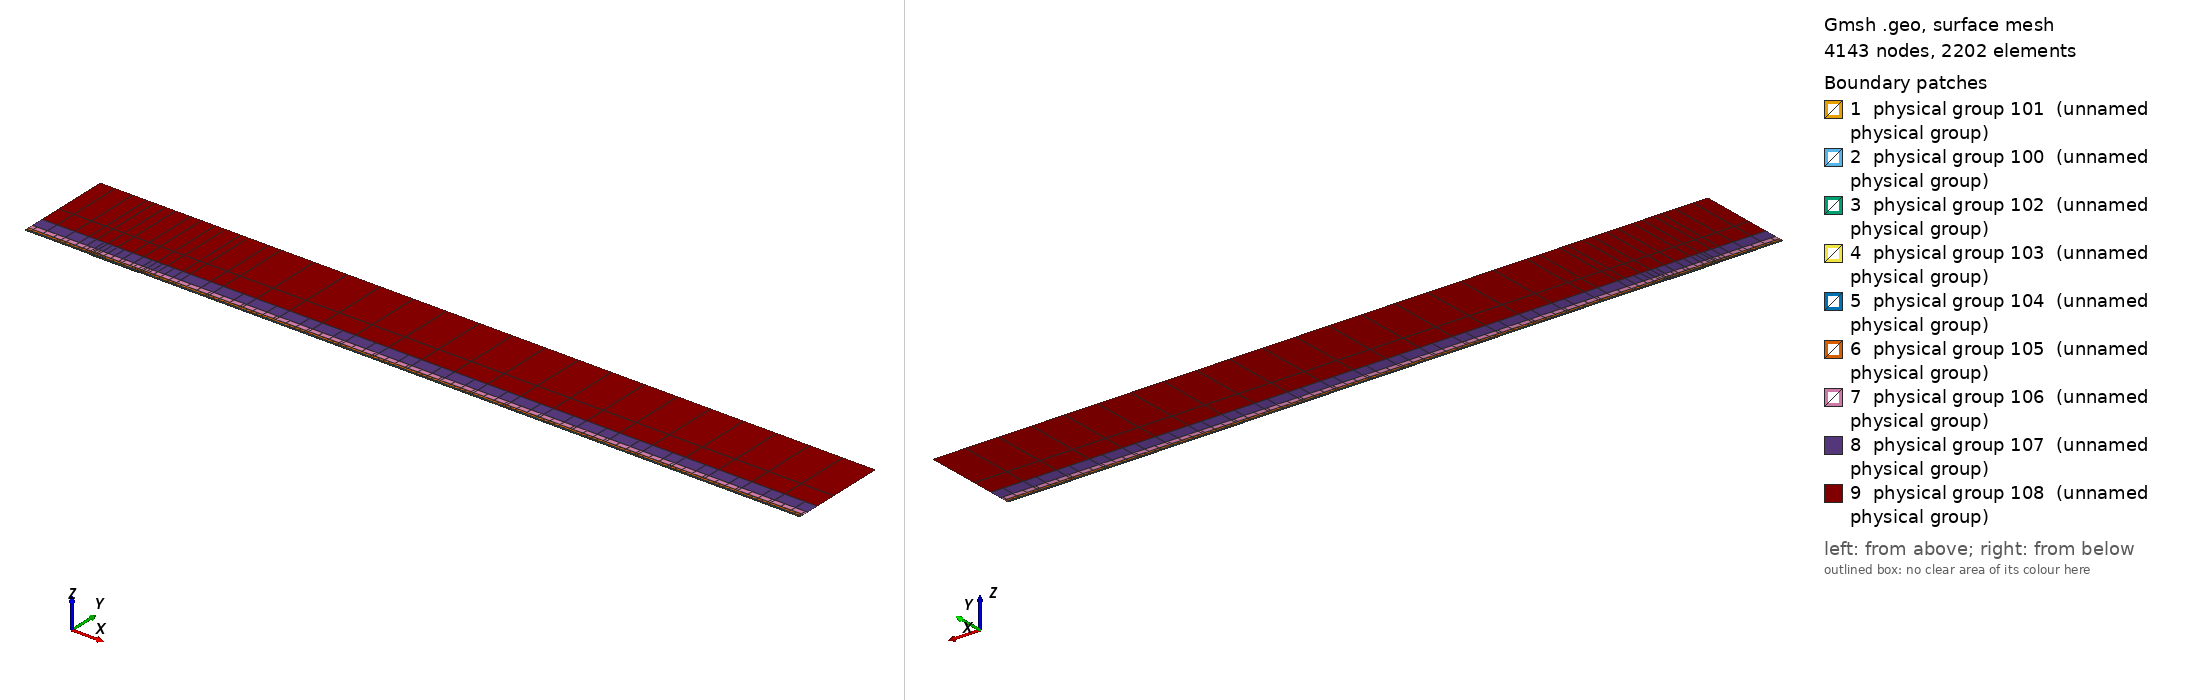

Gmsh geometry script, surface-meshed: 4143 nodes, 2202 surface elements. Boundary patches (legend numbers): 1 physical group 101 (unnamed physical group), 2 physical group 100 (unnamed physical group), 3 physical group 102 (unnamed physical group), 4 physical group 103 (unnamed physical group), 5 physical group 104 (unnamed physical group), 6 physical group 105 (unnamed physical group), 7 physical group 106 (unnamed physical group), 8 physical group 107 (unnamed physical group), 9 physical group 108 (unnamed physical group). Left view from above one corner, right view from below the opposite corner. Legend entries are the model's physical surfaces. The drawing asked Gmsh for element sizes between 1% and 20% of the model's largest extent; the script's own settings can give other sizes.

=== mesh.geo (drawn) ===
// Keep coincident points/curves of the non-conforming interfaces as distinct entities
Geometry.AutoCoherence = 0;

// Macro parameters
deltaStar = 1;
D = 1 * deltaStar; // depth of the gap
W = 75 * deltaStar; // width of the gap
BL = 0.25 * deltaStar; // height of the first layer of quad elements (conforming with the gap)
x0 = 100 * deltaStar; // x distance from inflow to gap
lengthOutflow = 1000 * deltaStar; // length after the gap
x3 = W + lengthOutflow; // last point of the domain
height = 150 * deltaStar; // height of the domain

// Micro parameters
dx = 0.15; // horizontal size of the elements at the leading edge of the gap (x = 0)
dx_te = dx; // horizontal size of the elements at the trailing edge of the gap (x = W, most resolution-demanding point in the domain)
dy = 1.25 * dx;

// Horizontal sizes. The first layer of quads (layer L = 0) has size dx (dx_te) at the leading (trailing) edge of the gap, growing with
// ratio q_h[0] away from them up to h_max[0]. Layer L and L + 1 (L = k + 1 is the strip k) are separated by a non-conforming interface
// (except inside the gap, where the first layer is conforming with it).
// NESTED interfaces: the nodes of strip k are a subset of the nodes of the layer below. Two neighbouring faces of the layer below are
// merged into one face (2:1) only if the merged face is not larger than the target size of strip k,
// h_target_k = Min(dx * coarsen_h^(k + 1) + (q_h[k + 1] - 1) * d, h_max[k + 1]) (d = distance to the closest edge of the gap);
// otherwise the face is kept (1:1). Hence every vertex of the upper side of an interface is also a vertex of the lower side, and no
// face of the lower side straddles a vertex of the upper side (a staggered, non-nested interface makes P4 unstable).
y_if[] = {BL, 0.75 * deltaStar, 1.75 * deltaStar, 3.75 * deltaStar, 8 * deltaStar, 16 * deltaStar, 35 * deltaStar}; // heights of the non-conforming interfaces (first one must be BL)
coarsen_h = 2; // horizontal coarsening factor of h_min across each interface
q_h[] = {1.1, 1.15, 1.15, 1.2, 1.25, 1.3, 1.35, 1.4}; // horizontal growth ratio away from the edges of the gap, for each layer
h_max[] = {4, 4, 4, 5, 8, 20, 50, 200}; // R1: refined to resolve the TS waves downstream (DNS: {8, 10, 20, 50, 100, 200, 300, 500}) // maximum horizontal size, for each layer
q_v[] = {1.3, 1.3, 1.3, 1.4, 1.6, 2.0, 2.5}; // vertical growth ratio of the elements in each strip
n_v_min[] = {1, 1, 1, 1, 1, 1, 1, 1};
k_fine_end = 4; // from strip k_fine_end on, the 2:1 merging in each interval starts at the end closest to the gap (otherwise the last
                // face before the leading edge is never merged and becomes a spike of very large aspect ratio in the upper strips)

// Every interface is split in x into segments of length ~seg_len (plus the breakpoints 0, W/2, W). Each segment is a separate
// Nektar++ interface: Nektar++ pairs every rank holding one side of an interface with every rank holding the other side,
// so short segments keep the interface communication local.
seg_len = 50;

// fit (check the file scripts/fit_gmsh.py for more details)
p_in_v_left = 1.0335663036230878 - 1.0234149444433507/(W - 0.8098798097181781)^0.5991729377115732; // densitiy concentration of elements inside the gap, vertically, near the left wall.
p_in_v_right = 1.008073572191136 - 1.1471875292840257/(W - 1.2941255994826328)^0.7890392764815325; // densitiy concentration of elements inside the gap, vertically, near the right wall.
p_in_h_bottom = 0.8; // densitiy concentration of elements inside the gap, horizontally.
p_in_h_top = 0.8; // densitiy concentration of elements inside the gap, horizontally.
p_out_h = 0.5; // densitiy concentration of elements of the first layer, vertically (towards the wall).

// Automated parameters
a_in_v_right = dx_te / (W / 2);
a_in_v_left = dx / (W / 2);
a_in_h_bottom = dy / (D / 2);
a_in_h_top = dx / (D / 2);
a_out_h = dx / BL;

// for the derivation of the formula, see file 20250123_gmshFormula.md in the docs folder
N_in_v_right = Ceil( Log (a_in_v_right / (1 - p_in_v_right + a_in_v_right * p_in_v_right)) / Log(p_in_v_right) );
N_in_v_left = Ceil( Log (a_in_v_left / (1 - p_in_v_left + a_in_v_left * p_in_v_left)) / Log(p_in_v_left) );
N_in_h_bottom = Ceil( Log (a_in_h_bottom / (1 - p_in_h_bottom + a_in_h_bottom * p_in_h_bottom)) / Log(p_in_h_bottom) );
N_in_h_top = Ceil( Log (a_in_h_top / (1 - p_in_h_top + a_in_h_top * p_in_h_top)) / Log(p_in_h_top) );
N_out_h = Ceil( Log (a_out_h / (1 - p_out_h + a_out_h * p_out_h)) / Log(p_out_h) ) + 1; // + 1 is to correct the fact that the distance is too small to properly approximate the dx length
N_out_h = Max(N_out_h, n_v_min[0] + 1);

// ---------------------------
// gap
// ---------------------------
Point(2) = {0,0,0};
Point(3) = {0,-D,0};
Point(4) = {W,-D,0};
Point(5) = {W,0,0};
Point(13) = {W/2,0,0};
Point(15) = {0,-D/2,0};
Point(16) = {W/2,-D,0};
Point(17) = {W,-D/2,0};
Line(2) = {2,15};
Line(3) = {3,16};
Line(4) = {4,17};
Line(14) = {2,13};
Line(15) = {15,3};
Line(16) = {16,4};
Line(17) = {17,5};
Line(18) = {13,5};
Curve Loop(2) = {2, 15, 3, 16, 4, 17, -18, -14};
Plane Surface(2) = {2};
Transfinite Surface {2} = {3, 4, 5, 2};
Transfinite Curve {18, 16} = N_in_v_right Using Progression p_in_v_right;
Transfinite Curve {-14, -3} = N_in_v_left Using Progression p_in_v_left;
Transfinite Curve {15, -4} = N_in_h_bottom Using Progression p_in_h_bottom;
Transfinite Curve {-2, 17} = N_in_h_top Using Progression p_in_h_top;
Recombine Surface {2};

// ---------------------------
// breakpoints of the segments of the interfaces (common to all the horizontal lines)
// ---------------------------
x_int[] = {-x0};
n_seg = Max(Round((x0) / seg_len), 1);
For m In {1:n_seg-1}
  x_int[] += {-x0 + m * x0 / n_seg};
EndFor
x_int[] += {0, W/2, W};
n_seg = Max(Round((x3 - W) / seg_len), 1);
For m In {1:n_seg-1}
  x_int[] += {W + m * (x3 - W) / n_seg};
EndFor
x_int[] += {x3};
nInt = #x_int[] - 1;

// Macro creating a horizontal chain of lines at height y_chain, from -x0 to x3, with points at all the breakpoints x_int[]
// and size h_min_k at the edges of the gap, growing with ratio q_k up to h_max_k.
// If gap_lines == 1, the intervals [0, W/2] and [W/2, W] use the lines gap_l and gap_r instead (conforming with the gap).
// Output: chain[] (lines), chain_cnt[] (number of lines in each interval), p_first, p_last (end points)
// Macro appending to Xc[] the n_ nodes (excluding the first one) of a transfinite line [xa_, xa_ + L_] with n_ elements and progression r_
Macro AddNodes
  For j In {1:n_}
    If (Fabs(r_ - 1) < 1e-12)
      Xc[] += {xa_ + L_ * j / n_};
    Else
      Xc[] += {xa_ + L_ * (r_^j - 1) / (r_^n_ - 1)};
    EndIf
  EndFor
Return

// Macro setting isb_ = 1 if xq_ is one of the breakpoints x_int[]
Macro IsBreakpoint
  isb_ = 0;
  For ib_ In {0:#x_int[]-1}
    If (Fabs(xq_ - x_int[ib_]) < 1e-9)
      isb_ = 1;
    EndIf
  EndFor
Return

// Macro creating the nested chain of strip k from the nodes X_lo[] of the layer below, interval by interval (between breakpoints):
// two neighbouring faces are merged (2:1) if the merged face is not larger than the target size of the strip; otherwise the face
// is kept (1:1). The faces are paired from the left end of each interval, except from strip k_fine_end on in the intervals whose
// fine end (closest edge of the gap) is on the right (x < 0 and W/2 < x < W), which are paired from the right. Output: X_up[]
Macro NestedNodes
  X_up[] = {X_lo[0]};
  j0_ = 0;
  For ii_ In {0:nInt-1}
    // nodes j0_..j1_ of X_lo[] in the interval [x_int[ii_], x_int[ii_ + 1]]
    found_ = 0;
    For jj_ In {j0_ + 1:#X_lo[]-1}
      If (found_ == 0 && Fabs(X_lo[jj_] - x_int[ii_ + 1]) < 1e-9)
        j1_ = jj_; found_ = 1;
      EndIf
    EndFor
    xmi_ = (x_int[ii_] + x_int[ii_ + 1]) / 2;
    rev_ = (k >= k_fine_end && (xmi_ < 0 || (xmi_ > W/2 && xmi_ < W)));
    seg_[] = {};
    If (rev_)
      For jj_ In {j1_:j0_:-1}
        seg_[] += {X_lo[jj_]};
      EndFor
    Else
      For jj_ In {j0_:j1_}
        seg_[] += {X_lo[jj_]};
      EndFor
    EndIf
    // greedy pairing along seg_[] (no breakpoint inside it)
    out_[] = {seg_[0]};
    skip = 0;
    For j In {0:#seg_[]-2}
      If (skip)
        skip = 0;
      Else
        merge = 0;
        If (j + 2 <= #seg_[] - 1)
          xm_ = (seg_[j] + seg_[j + 2]) / 2;
          d_ = (xm_ < W/2 ? Fabs(xm_) : Fabs(xm_ - W));
          hm_ = (xm_ > W/2 ? dx_te : dx) * coarsen_h^(k + 1);
          ht_ = Min(hm_ + (q_h[k + 1] - 1) * d_, h_max[k + 1]);
          If (Fabs(seg_[j + 2] - seg_[j]) <= ht_)
            merge = 1;
          EndIf
        EndIf
        If (merge)
          out_[] += {seg_[j + 2]}; skip = 1;
        Else
          out_[] += {seg_[j + 1]};
        EndIf
      EndIf
    EndFor
    // append the new nodes of the interval (without its first node, already in X_up[]) in increasing x
    If (rev_)
      For jj_ In {#out_[]-2:0:-1}
        X_up[] += {out_[jj_]};
      EndFor
    Else
      For jj_ In {1:#out_[]-1}
        X_up[] += {out_[jj_]};
      EndFor
    EndIf
    j0_ = j1_;
  EndFor
Return

// Macro creating a chain of straight lines (one element each) through the nodes X_up[] at height y_chain.
// Output: chain[] (lines), chain_cnt[] (number of lines in each interval between breakpoints), p_first, p_last
Macro ExplicitChain
  chain[] = {}; chain_cnt[] = {};
  pa = newp; Point(pa) = {X_up[0], y_chain, 0}; p_first = pa;
  cnt = 0;
  For j In {1:#X_up[]-1}
    pb = newp; Point(pb) = {X_up[j], y_chain, 0};
    l = newl; Line(l) = {pa, pb};
    Transfinite Curve {l} = 2;
    chain[] += {l}; cnt += 1;
    xq_ = X_up[j]; Call IsBreakpoint;
    If (isb_)
      chain_cnt[] += {cnt}; cnt = 0;
    EndIf
    pa = pb;
  EndFor
  p_last = pa;
Return

Macro HorizontalChain
  chain[] = {};
  chain_cnt[] = {};
  Xc[] = {x_int[0]}; // x of the nodes of the chain
  pa = newp; Point(pa) = {x_int[0], y_chain, 0};
  p_first = pa;
  For i In {0:nInt-1}
    xm = (x_int[i] + x_int[i + 1]) / 2;
    h_min_i = (xm > W/2 ? Min(h_min_k * dx_te / dx, h_max_k) : h_min_k); // size at the closest edge of the gap
    d_c = (h_max_k - h_min_i) / (q_k - 1); // distance to the gap edge where the size reaches h_max_k
    If (gap_lines && xm > 0 && xm < W)
      If (xm < W/2)
        chain[] += {gap_l}; pb = gap_pm;
        For j In {1:N_in_v_left-1}
          m = N_in_v_left - 1 - j;
          Xc[] += {W/2 - W/2 * (p_in_v_left^m - 1) / (p_in_v_left^(N_in_v_left - 1) - 1)};
        EndFor
      Else
        chain[] += {gap_r}; pb = gap_pr;
        For j In {1:N_in_v_right-1}
          Xc[] += {W/2 + W/2 * (p_in_v_right^j - 1) / (p_in_v_right^(N_in_v_right - 1) - 1)};
        EndFor
      EndIf
      chain_cnt[] += {1};
    Else
      If (gap_lines && x_int[i + 1] == 0)
        pb = gap_pl;
      Else
        pb = newp; Point(pb) = {x_int[i + 1], y_chain, 0};
      EndIf
      // distance of both ends to the closest edge of the gap (the breakpoints include 0, W/2 and W)
      If (xm < 0)
        da = -x_int[i]; db = -x_int[i + 1];
      ElseIf (xm < W/2)
        da = x_int[i]; db = x_int[i + 1];
      ElseIf (xm < W)
        da = W - x_int[i]; db = W - x_int[i + 1];
      Else
        da = x_int[i] - W; db = x_int[i + 1] - W;
      EndIf
      d1 = Min(da, db); d2 = Max(da, db);
      h1 = Min(h_min_i + (q_k - 1) * d1, h_max_k);
      If (d2 <= d_c + 0.5 * h_max_k || d1 >= d_c - 0.5 * h1)
        // a single line: geometric (fine end at the gap side) or uniform
        If (d1 >= d_c - 0.5 * h1)
          n = Max( Round((d2 - d1) / h_max_k), 1 ); prog = 1;
        Else
          h2 = Min(h_min_i + (q_k - 1) * d2, h_max_k);
          n = Max( Round(Log(h2 / h1) / Log(q_k) + (d2 - Min(d2, d_c)) / h_max_k), 1 ); prog = q_k;
        EndIf
        l = newl; Line(l) = {pa, pb};
        Transfinite Curve {l} = n + 1 Using Progression (da < db ? prog : 1/prog);
        xa_ = x_int[i]; L_ = x_int[i + 1] - x_int[i]; n_ = n; r_ = (da < db ? prog : 1/prog); Call AddNodes;
        chain[] += {l};
        chain_cnt[] += {1};
      Else
        // geometric part next to the gap side, uniform part away from it
        n_g = Max( Round(Log(h_max_k / h1) / Log(q_k)), 1 );
        n_u = Max( Round((d2 - d_c) / h_max_k), 1 );
        pm = newp;
        If (da < db)
          Point(pm) = {x_int[i] + (d_c - d1), y_chain, 0};
          lg = newl; Line(lg) = {pa, pm};
          lu = newl; Line(lu) = {pm, pb};
          Transfinite Curve {lg} = n_g + 1 Using Progression q_k;
          Transfinite Curve {lu} = n_u + 1 Using Progression 1;
          chain[] += {lg, lu};
          xa_ = x_int[i]; L_ = d_c - d1; n_ = n_g; r_ = q_k; Call AddNodes;
          xa_ = x_int[i] + (d_c - d1); L_ = x_int[i + 1] - xa_; n_ = n_u; r_ = 1; Call AddNodes;
        Else
          Point(pm) = {x_int[i + 1] - (d_c - d1), y_chain, 0};
          lu = newl; Line(lu) = {pa, pm};
          lg = newl; Line(lg) = {pm, pb};
          Transfinite Curve {lu} = n_u + 1 Using Progression 1;
          Transfinite Curve {lg} = n_g + 1 Using Progression 1/q_k;
          chain[] += {lu, lg};
          xa_ = x_int[i]; L_ = x_int[i + 1] - (d_c - d1) - xa_; n_ = n_u; r_ = 1; Call AddNodes;
          xa_ = x_int[i + 1] - (d_c - d1); L_ = d_c - d1; n_ = n_g; r_ = 1/q_k; Call AddNodes;
        EndIf
        chain_cnt[] += {2};
      EndIf
    EndIf
    pa = pb;
  EndFor
  p_last = pa;
Return

// ---------------------------
// first layer of quads (y in [0, BL]), conforming with the gap
// ---------------------------
Point(11) = {0,BL,0};
Point(14) = {W/2,BL,0};
Point(12) = {W,BL,0};
Line(12) = {11,14};
Line(19) = {14,12};
Transfinite Curve {19} = N_in_v_right Using Progression p_in_v_right;
Transfinite Curve {-12} = N_in_v_left Using Progression p_in_v_left;

h_min_k = dx; h_max_k = h_max[0]; q_k = q_h[0];
gap_lines = 1;
y_chain = 0; gap_l = 14; gap_r = 18; gap_pl = 2; gap_pm = 13; gap_pr = 5;
Call HorizontalChain;
wall0[] = {chain[]}; pw0 = p_first; pw1 = p_last;
y_chain = BL; gap_l = 12; gap_r = 19; gap_pl = 11; gap_pm = 14; gap_pr = 12;
Call HorizontalChain;
top0[] = {chain[]}; top0_cnt[] = {chain_cnt[]}; pt0 = p_first; pt1 = p_last;
X_lo[] = {Xc[]};
gap_lines = 0;

l_in0 = newl; Line(l_in0) = {pt0, pw0};
l_out0 = newl; Line(l_out0) = {pw1, pt1};
Transfinite Curve {l_in0} = N_out_h Using Progression p_out_h;
Transfinite Curve {-l_out0} = N_out_h Using Progression p_out_h;
cl = newcl; Curve Loop(cl) = {wall0[], l_out0, -top0[{#top0[]-1:0:-1}], l_in0};
s0 = news; Plane Surface(s0) = {cl};
Transfinite Surface {s0} = {pw0, pw1, pt1, pt0};
Recombine Surface {s0};
wall[] = {};
For i In {0:#wall0[]-1}
  If (wall0[i] != 14 && wall0[i] != 18)
    wall[] += {wall0[i]};
  EndIf
EndFor

// ---------------------------
// non-conforming quad strips
// ---------------------------
nStrips = #y_if[];
y_if[] += {height};
h_v = BL * (1 - p_out_h) / (1 - p_out_h^(N_out_h - 1)) * p_out_h^0; // largest element of the first layer (top)
inlet_strips[] = {};
outlet_strips[] = {};
lower_if[] = {top0[]};
lower_cnt[] = {top0_cnt[]};
For k In {0:nStrips-1}
  // nodes of the strip: nested in the nodes of the layer below (1:1 or 2:1)
  Call NestedNodes;
  // horizontal lines (new points also at the bottom, so that the interface is non-conforming, but nested)
  y_chain = y_if[k];
  Call ExplicitChain;
  bottom[] = {chain[]}; bottom_cnt[] = {chain_cnt[]}; pb0 = p_first; pb1 = p_last;
  y_chain = y_if[k + 1];
  Call ExplicitChain;
  top[] = {chain[]}; top_cnt[] = {chain_cnt[]}; pt0 = p_first; pt1 = p_last;
  X_lo[] = {X_up[]};

  // vertical lines, geometric growth q_v starting from the size of the last element below
  H = y_if[k + 1] - y_if[k];
  E_v = Max( Round( Log(1 + H * (q_v[k] - 1) / (q_v[k] * h_v)) / Log(q_v[k]) ), n_v_min[k + 1] );
  h_v = H * (q_v[k] - 1) / (q_v[k]^E_v - 1) * q_v[k]^(E_v - 1); // actual size of the last element of the strip
  ll = newl; Line(ll) = {pb0, pt0};
  lr = newl; Line(lr) = {pb1, pt1};
  Transfinite Curve {ll, lr} = E_v + 1 Using Progression q_v[k];
  inlet_strips[] += {ll};
  outlet_strips[] += {lr};

  // surface
  cl = newcl; Curve Loop(cl) = {bottom[], lr, -top[{#top[]-1:0:-1}], -ll};
  s = news; Plane Surface(s) = {cl};
  Transfinite Surface {s} = {pb0, pb1, pt1, pt0};
  Recombine Surface {s};
  Physical Surface(102 + k) = {s};

  // interface k, segment i: lower side 200 + 2*(k*nInt + i), upper side 201 + 2*(k*nInt + i)
  cl_lo = 0; cl_up = 0;
  For i In {0:nInt-1}
    Physical Curve(200 + 2*(k*nInt + i)) = {lower_if[{cl_lo:cl_lo + lower_cnt[i] - 1}]};
    Physical Curve(201 + 2*(k*nInt + i)) = {bottom[{cl_up:cl_up + bottom_cnt[i] - 1}]};
    cl_lo += lower_cnt[i];
    cl_up += bottom_cnt[i];
  EndFor
  lower_if[] = {top[]};
  lower_cnt[] = {top_cnt[]};
EndFor
top_strips[] = {lower_if[]};

Printf("nStrips = %g, nSegments = %g, nInterfaces = %g (nested)", nStrips, nInt, nStrips * nInt);


// defining boundary
Physical Curve(1) = {l_in0, inlet_strips[]}; // inlet
Physical Curve(2) = {l_out0, outlet_strips[]}; // outlet
Physical Curve(3) = {top_strips[]}; // top
Physical Curve(4) = {wall[], 2, 15, 3, 16, 4, 17}; // wall


Physical Surface(100) = {s0};
Physical Surface(101) = {2};
// Physical Surface(102), (103), ... are the non-conforming strips (defined in the loop above)
// Physical Curve(200), (201), ... are the two sides of the segments of the non-conforming interfaces (defined in the loop above)
